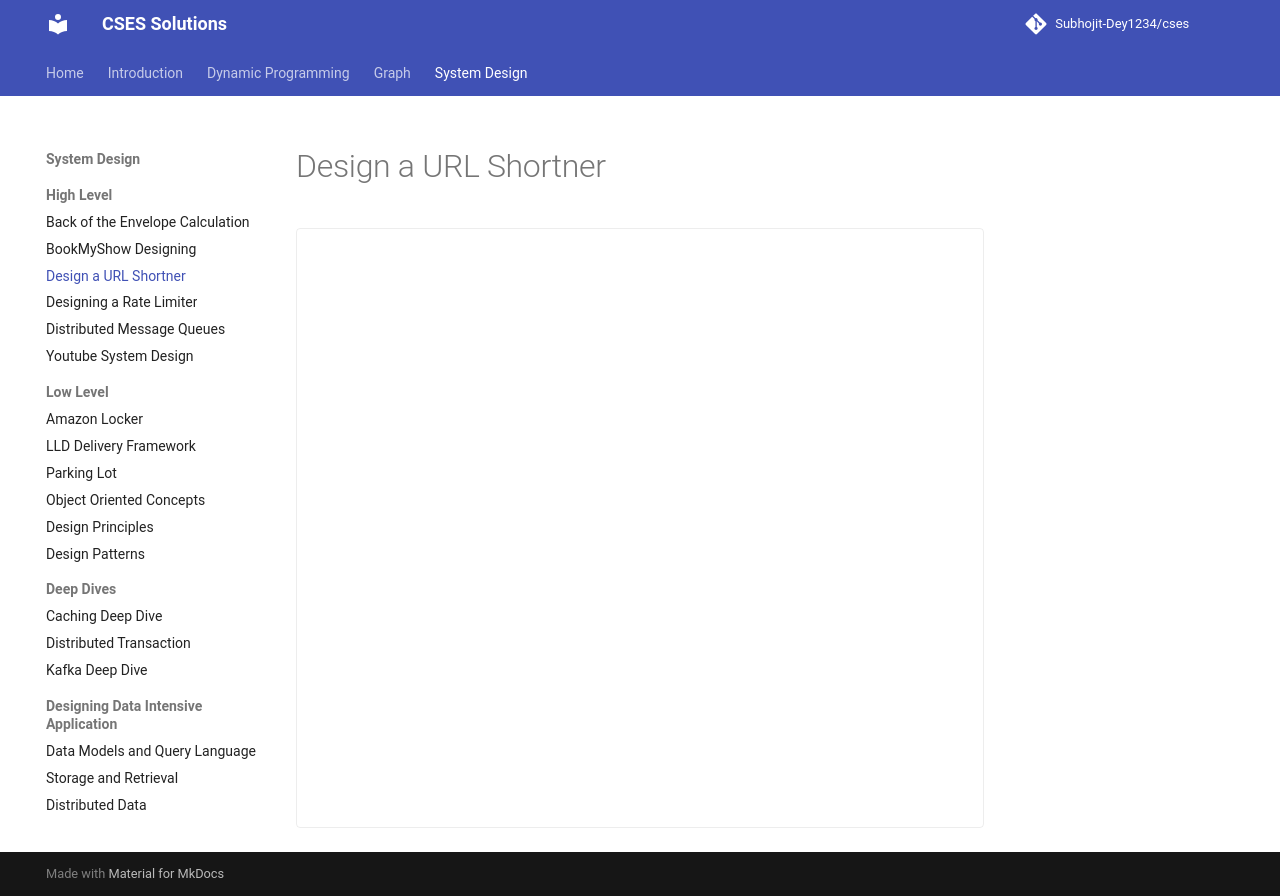

repository: sdey09/blog · page: high-level-system-design-interview/design-a-url-shortner/index.html · generator: mkdocs

# Design a URL Shortner

<div class="excalidraw-embed" data-src="assets/excalidraw/high-level-system-design-interview/design-a-url-shortner.json"></div>
